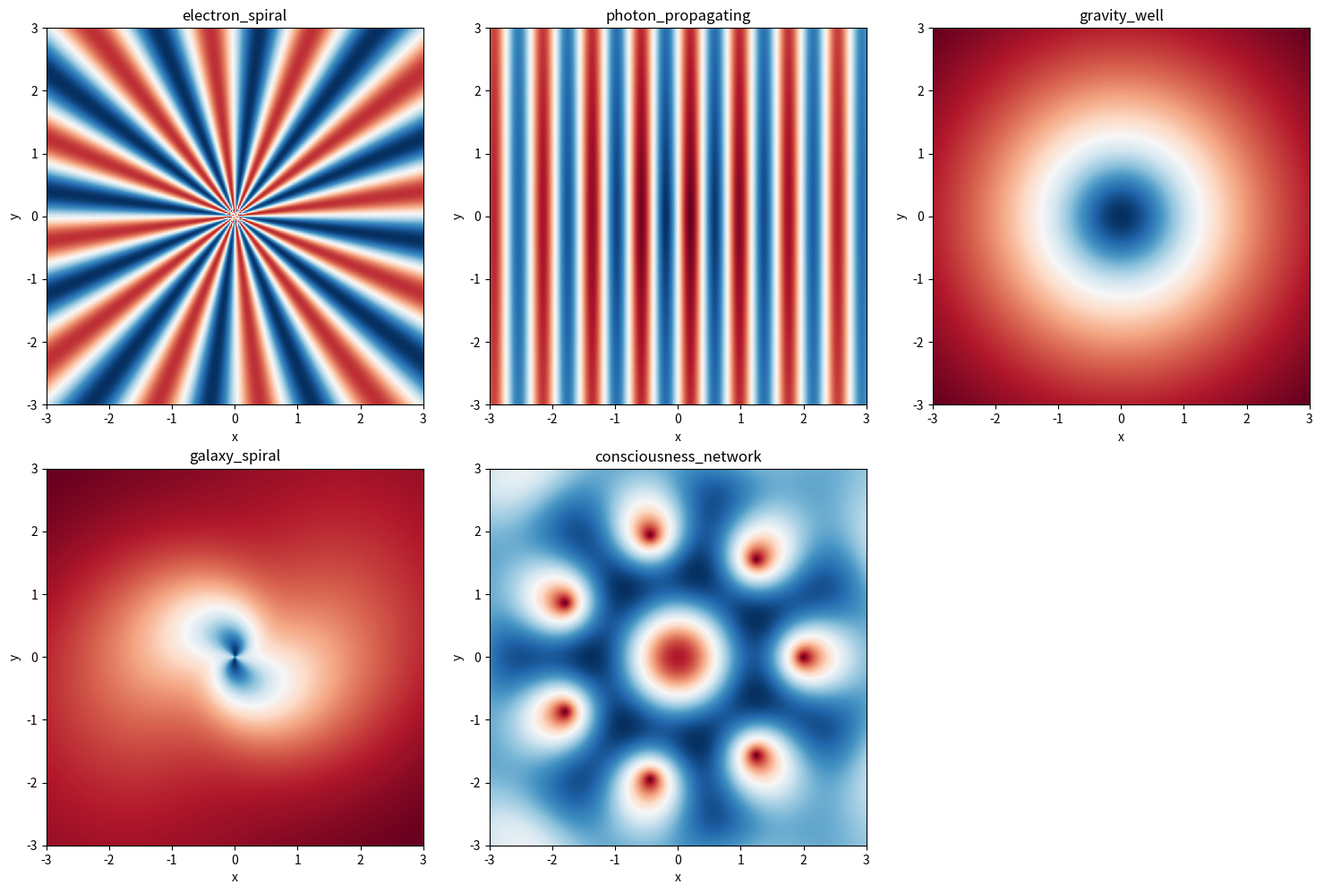

Reproduce this figure in Python.
"""
UPFM Potential Function Library
Defines potential functions Φ(x,y) for different concepts.

Each potential encodes the physical/conceptual structure in its landscape.
"""

import numpy as np
from scipy import special


class PotentialLibrary:
    """Library of potential functions for UPFM image generation."""
    
    @staticmethod
    def gaussian(x, y, sigma=0.5):
        """Simple 2D Gaussian potential (generic smooth potential)."""
        return np.exp(-(x**2 + y**2) / (2 * sigma**2))
    
    @staticmethod
    def electron_spiral(x, y, f_e=12, r_e=0.15, barrier_height=5.0):
        """
        Electron potential: High-frequency confined spiral pattern.
        
        Structure:
        - Central confinement (harmonic potential)
        - High frequency modulation (creates spiral)
        - Barrier to keep field bound
        
        Args:
            f_e: Frequency of spiral (higher = tighter coils)
            r_e: Characteristic radius of confinement
            barrier_height: Height of confinement potential
        """
        r = np.sqrt(x**2 + y**2)
        theta = np.arctan2(y, x)
        
        # Harmonic confinement + angular frequency modulation
        confinement = barrier_height * (r_e**2 / (r**2 + r_e**2))
        spiral = f_e * np.sin(f_e * theta)
        
        # Combine: creates tight spiral confined to central region
        phi = confinement + spiral
        
        return phi
    
    @staticmethod
    def photon_propagating(x, y, f=8, direction=None, decay=0.1):
        """
        Photon potential: Free-space propagating spiral.
        
        Structure:
        - Plane wave oscillation (no confinement)
        - Gaussian envelope (natural decay)
        - Extends outward freely
        
        Args:
            f: Frequency of oscillation
            direction: Direction of propagation [dx, dy]
            decay: Envelope decay rate
        """
        if direction is None:
            direction = [1, 0]
        
        # Propagation direction
        k = f * np.array(direction) / np.linalg.norm(direction)
        
        # Plane wave
        r_vec = np.stack([x, y], axis=-1)
        phase = k[0] * x + k[1] * y
        wave = np.sin(phase)
        
        # Gaussian envelope (free-space decay)
        r_mag = np.sqrt(x**2 + y**2)
        envelope = np.exp(-decay * r_mag)
        
        return wave * envelope
    
    @staticmethod
    def proton_resonance(x, y, harmonics=None, binding_strength=2.0):
        """
        Proton potential: Multiple harmonically-locked resonances.
        
        Structure:
        - Multiple frequency components
        - Each confined to center
        - Phase-locked together
        
        Args:
            harmonics: List of harmonic ratios [1, 2, 3] for triad
            binding_strength: How strongly bound the resonances are
        """
        if harmonics is None:
            harmonics = [1, 2, 3]
        
        r = np.sqrt(x**2 + y**2)
        theta = np.arctan2(y, x)
        
        phi = np.zeros_like(x)
        
        # Sum harmonic potentials
        for h in harmonics:
            # Angular modulation at harmonic frequency
            angular = np.cos(h * theta)
            
            # Radial confinement (tighter for higher harmonics)
            radial = binding_strength / (h * (r + 0.1))
            
            phi += angular * radial
        
        return phi
    
    @staticmethod
    def gravity_well(x, y, mass=1.0, scale=1.0):
        """
        Gravity potential: Large-scale inward convergence.
        
        Structure:
        - 1/r form (like gravitational potential)
        - Extended spatial scale
        - Simple, smooth convergence
        
        Args:
            mass: Strength of gravitational attraction
            scale: Softening parameter (prevents singularity)
        """
        r = np.sqrt(x**2 + y**2 + scale**2)
        
        # Gravitational potential
        phi = -mass / r
        
        return phi
    
    @staticmethod
    def galaxy_spiral(x, y, M_center=10.0, a_core=0.5, spiral_arms=2.0, 
                     rotation_rate=2.0):
        """
        Galaxy potential: Spiral galaxy rotation with central mass.
        
        Structure:
        - Central gravitational well (supermassive black hole)
        - Rotational perturbation (creates spiral arms)
        - Balance of inward (gravity) and circular (rotation)
        
        Args:
            M_center: Central mass strength
            a_core: Core size (prevents singularity)
            spiral_arms: Number of spiral arms
            rotation_rate: How fast the spiral pattern rotates
        """
        r = np.sqrt(x**2 + y**2 + 0.1)
        theta = np.arctan2(y, x)
        
        # Central gravitational potential
        gravity = -M_center / (r + a_core)
        
        # Spiral arm perturbation
        spiral = spiral_arms * np.sin(spiral_arms * theta - rotation_rate * np.log(r + 0.1))
        spiral = spiral / (r + 0.5)  # Decay with radius
        
        phi = gravity + spiral
        
        return phi
    
    @staticmethod
    def consciousness_network(x, y, nodes=7, coupling_strength=1.0, 
                            frequency_base=3.0):
        """
        Consciousness potential: Network of information processing nodes.
        
        Structure:
        - Multiple nodes arranged in circle
        - Harmonic coupling between nodes
        - Creates interference patterns (information integration)
        
        Args:
            nodes: Number of processing nodes
            coupling_strength: How strongly nodes interact
            frequency_base: Base frequency of oscillation
        """
        phi = np.zeros_like(x)
        
        # Arrange nodes in circle
        angles = np.linspace(0, 2*np.pi, nodes, endpoint=False)
        node_positions = [(2.0 * np.cos(a), 2.0 * np.sin(a)) for a in angles]
        
        # Create potential from superposition of harmonic sources
        for node_x, node_y in node_positions:
            # Distance from node
            r_to_node = np.sqrt((x - node_x)**2 + (y - node_y)**2)
            
            # Harmonic potential centered at node
            # (like interference pattern from oscillating source)
            potential_from_node = coupling_strength * np.cos(frequency_base * r_to_node) / (r_to_node + 0.3)
            phi += potential_from_node
        
        return phi
    
    @staticmethod
    def black_hole_reversal(x, y, inversion_radius=0.5, strength=5.0):
        """
        Black hole reversal cycle potential.
        
        Structure:
        - Extreme inward convergence toward singularity
        - Sharp reversal at Planck scale
        - Outward ejection afterward
        
        Args:
            inversion_radius: Where inversion occurs
            strength: How strong the convergence is
        """
        r = np.sqrt(x**2 + y**2)
        
        # Inward convergence
        inward = -strength / (r + inversion_radius)
        
        # Reversal at small scale (sharp change in sign)
        reversal = strength * np.sin(np.pi * r / inversion_radius) * (r < inversion_radius)
        
        phi = inward + reversal
        
        return phi
    
    @staticmethod
    def information_entropy_landscape(x, y, ordered_regions=2, temperature=1.0):
        """
        Information/Entropy landscape: Learning and compression.
        
        Structure:
        - High entropy (flat, disordered) regions
        - Low entropy (deep minima, ordered) regions
        - Shows learning as entropy reduction
        
        Args:
            ordered_regions: Number of ordered minima
            temperature: Thermal noise level
        """
        phi = np.zeros_like(x)
        
        # Create multiple minima (ordered states)
        angles = np.linspace(0, 2*np.pi, ordered_regions, endpoint=False)
        for angle in angles:
            min_x = 2.0 * np.cos(angle)
            min_y = 2.0 * np.sin(angle)
            
            # Deep well at each minimum
            r_to_min = np.sqrt((x - min_x)**2 + (y - min_y)**2)
            phi -= 10.0 / (r_to_min + 0.2)
        
        # Add thermal noise (temperature)
        phi += temperature * np.sin(10*x) * np.cos(10*y)
        
        return phi


# Validation and testing
if __name__ == "__main__":
    import matplotlib.pyplot as plt
    
    lib = PotentialLibrary()
    
    # Create test grid
    x = np.linspace(-3, 3, 256)
    y = np.linspace(-3, 3, 256)
    X, Y = np.meshgrid(x, y)
    
    # Test a few potentials
    potentials = {
        'electron_spiral': lib.electron_spiral(X, Y),
        'photon_propagating': lib.photon_propagating(X, Y),
        'gravity_well': lib.gravity_well(X, Y),
        'galaxy_spiral': lib.galaxy_spiral(X, Y),
        'consciousness_network': lib.consciousness_network(X, Y),
    }
    
    fig, axes = plt.subplots(2, 3, figsize=(15, 10))
    axes = axes.flatten()
    
    for idx, (name, phi) in enumerate(potentials.items()):
        axes[idx].imshow(phi, extent=[-3, 3, -3, 3], cmap='RdBu_r', origin='lower')
        axes[idx].set_title(f'{name}')
        axes[idx].set_xlabel('x')
        axes[idx].set_ylabel('y')
    
    axes[-1].axis('off')
    
    plt.tight_layout()
    plt.savefig('c:\\Determined\\potentials_test.png', dpi=150, bbox_inches='tight')
    print("✓ Potential library test figure saved: potentials_test.png")
